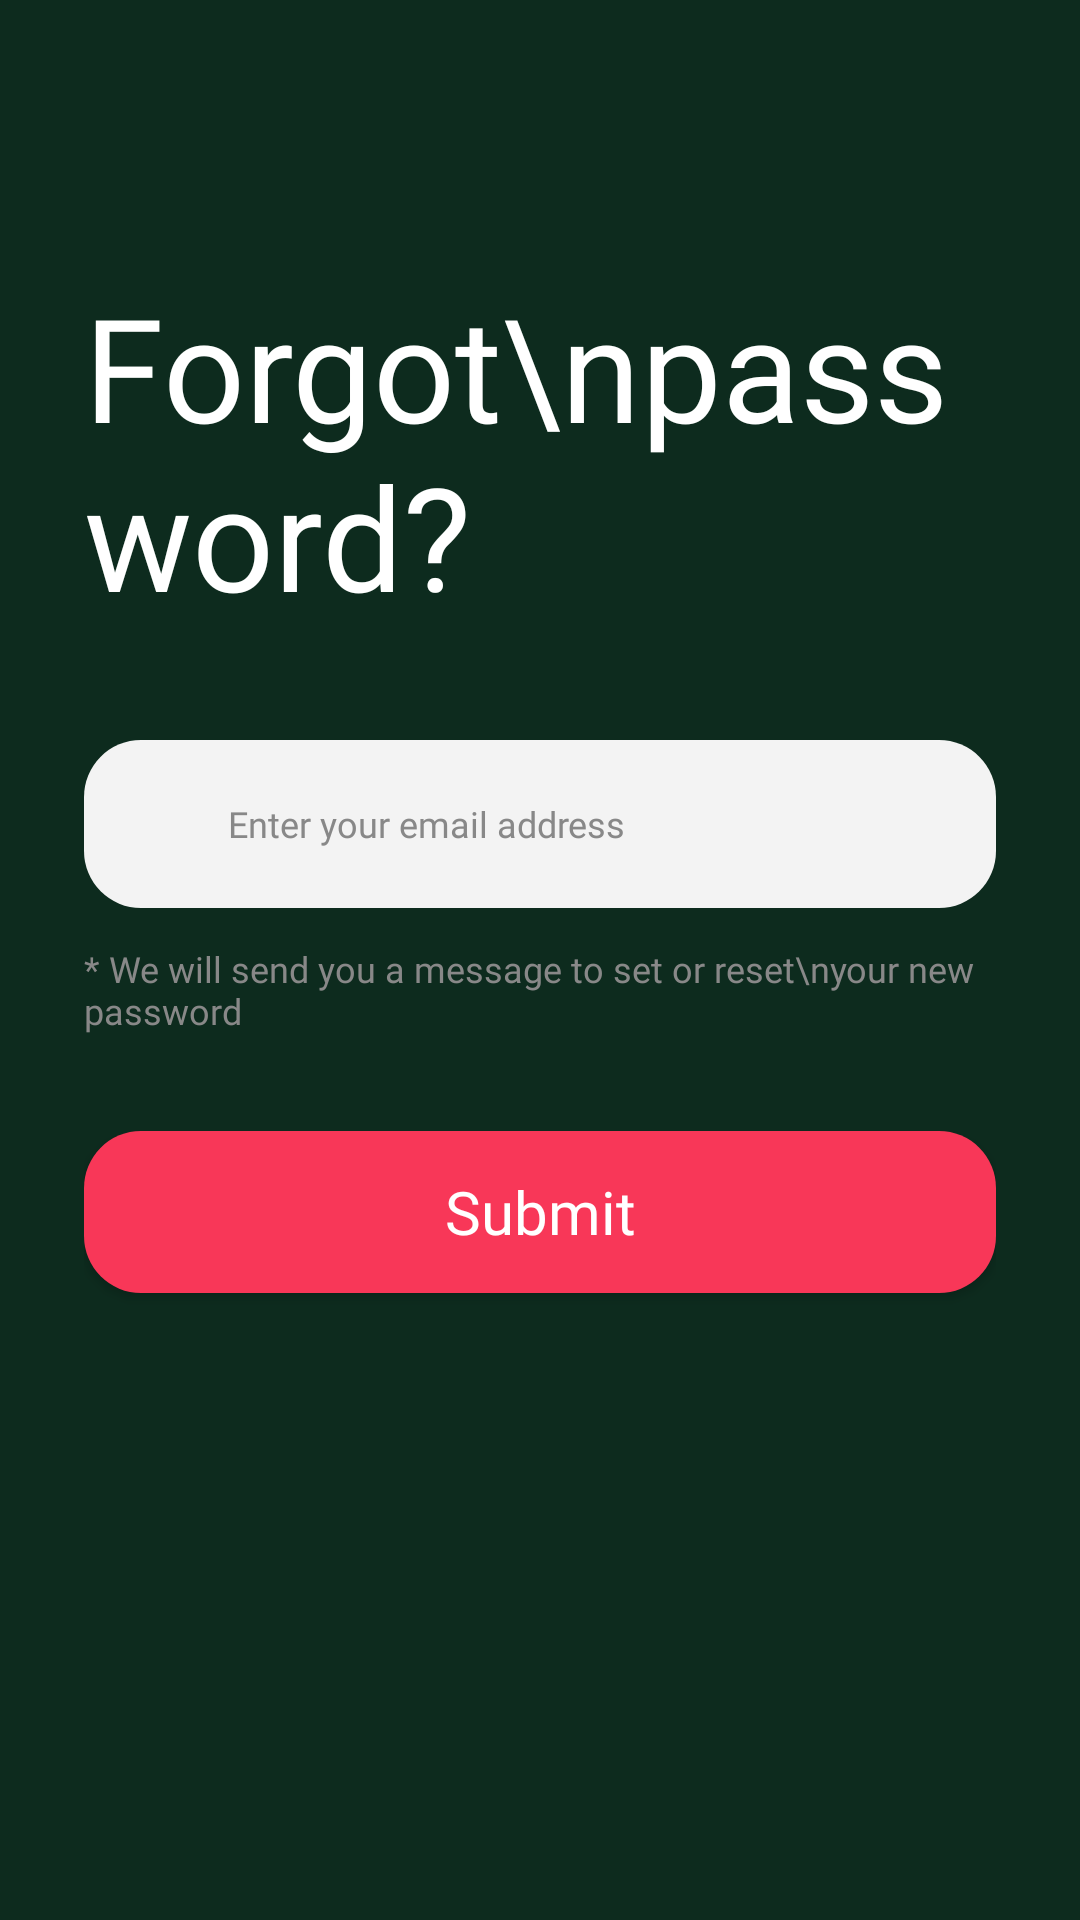

Android layout source for this screen:
<!-- AndroidManifest.xml: application theme Theme.ChiMatcha -->
<!-- res/layout/activity_forgot_password.xml -->
<?xml version="1.0" encoding="utf-8"?>
<LinearLayout xmlns:android="http://schemas.android.com/apk/res/android"
    android:layout_width="match_parent"
    android:layout_height="match_parent"
    android:background="@color/chimatcha_bg"
    android:orientation="vertical"
    android:paddingTop="90dp"
    android:paddingStart="28dp"
    android:paddingEnd="28dp"
    android:paddingBottom="28dp">

    <TextView
        android:id="@+id/titleText"
        android:layout_width="wrap_content"
        android:layout_height="wrap_content"
        android:text="Forgot\npassword?"
        android:textColor="@color/chimatcha_text_white"
        android:textSize="48sp"
        android:fontFamily="@font/montaga_regular"
        android:layout_marginBottom="36dp" />

    <RelativeLayout
        android:layout_width="match_parent"
        android:layout_height="56dp"
        android:layout_marginBottom="12dp"
        android:background="@drawable/input_bg">

        <ImageView
            android:layout_width="20dp"
            android:layout_height="20dp"
            android:layout_centerVertical="true"
            android:layout_marginStart="16dp"
            android:src="@drawable/ic_email"
            android:layout_alignParentStart="true" />

        <EditText
            android:id="@+id/emailInput"
            android:layout_width="match_parent"
            android:layout_height="match_parent"
            android:hint="Enter your email address"
            android:inputType="textEmailAddress"
            android:background="@null"
            android:paddingStart="48dp"
            android:paddingEnd="16dp"
            android:textColor="#333333"
            android:textColorHint="@color/chimatcha_text_hint"
            android:textSize="12sp"
            android:fontFamily="@font/montserrat_medium" />

    </RelativeLayout>

    <TextView
        android:layout_width="wrap_content"
        android:layout_height="wrap_content"
        android:text="* We will send you a message to set or reset\nyour new password"
        android:textColor="@color/chimatcha_text_hint"
        android:textSize="12sp"
        android:fontFamily="@font/montserrat_regular"
        android:layout_marginBottom="32dp" />

    <Button
        android:id="@+id/submitButton"
        android:layout_width="match_parent"
        android:layout_height="54dp"
        android:text="Submit"
        android:textColor="@color/white"
        android:textSize="20sp"
        android:fontFamily="@font/montserrat_medium"
        android:background="@drawable/btn_primary"
        android:textAllCaps="false"/>

</LinearLayout>
<!-- resources referenced by this layout -->
<resources>
  <color name="chimatcha_bg">#0D2B1E</color>
  <color name="chimatcha_text_hint">#888888</color>
  <color name="chimatcha_text_white">#FFFFFF</color>
  <color name="white">#FFFFFFFF</color>
  
      
      xml
  <!-- drawable btn_primary (drawable) -->
  <?xml version="1.0" encoding="utf-8"?>
  <selector xmlns:android="http://schemas.android.com/apk/res/android">
      <item android:state_pressed="true">
          <shape android:shape="rectangle">
              <solid android:color="#D84962" />
              <corners android:radius="19dp" />
          </shape>
      </item>
      <item>
          <shape android:shape="rectangle">
              <solid android:color="@color/chimatcha_primary" />
              <corners android:radius="19dp" />
          </shape>
      </item>
  </selector>
  <!-- drawable input_bg (drawable) -->
  <?xml version="1.0" encoding="utf-8"?>
  <shape xmlns:android="http://schemas.android.com/apk/res/android"
      android:shape="rectangle">
      <solid android:color="@color/chimatcha_input_bg" />
      <corners android:radius="19dp" />
  </shape>
  <style name="Theme.ChiMatcha" parent="Theme.MaterialComponents.DayNight.NoActionBar">
          <item name="colorPrimary">@color/chimatcha_primary</item>
          <item name="colorPrimaryVariant">@color/chimatcha_bg</item>
          <item name="colorOnPrimary">@color/white</item>
          <item name="colorSecondary">@color/chimatcha_primary</item>
          <item name="colorSecondaryVariant">@color/chimatcha_bg</item>
          <item name="colorOnSecondary">@color/white</item>
          <item name="android:statusBarColor">@color/chimatcha_bg</item>
          <item name="android:windowBackground">@color/chimatcha_bg</item>
      </style>
  <color name="chimatcha_primary">#F83758</color>
  <color name="chimatcha_input_bg">#F3F3F3</color>
</resources>
